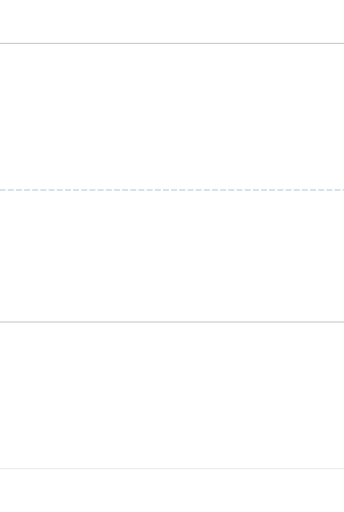
t = 0.00 s
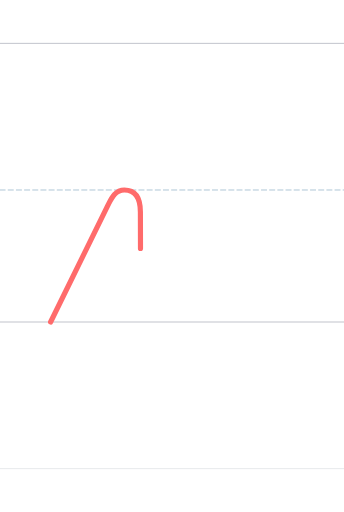
t = 0.90 s
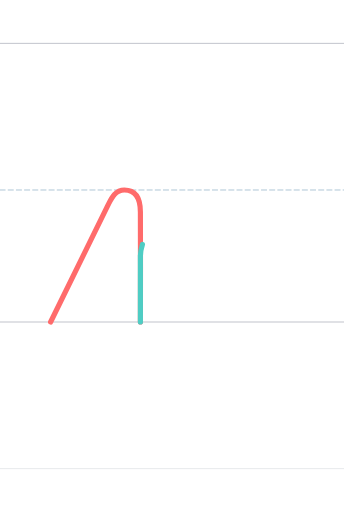
t = 1.65 s
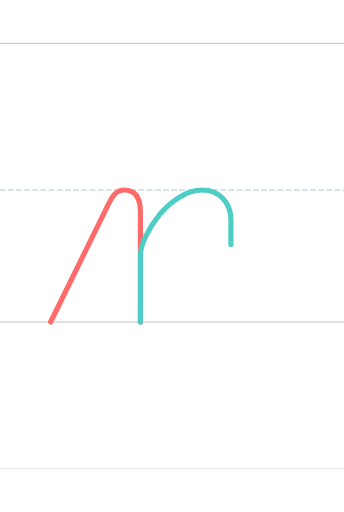
t = 2.25 s
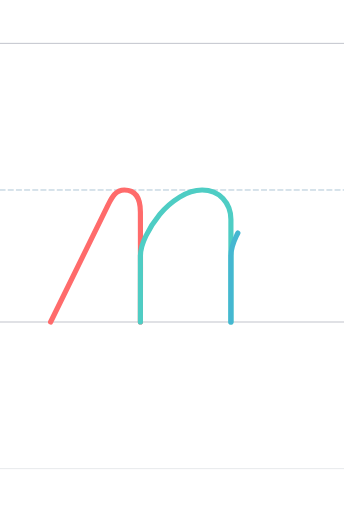
t = 3.00 s
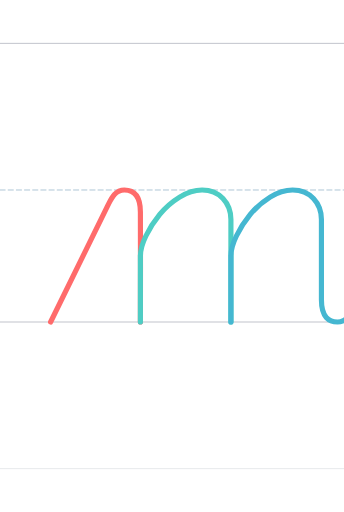
t = 3.90 s

The animated SVG that drew these frames (rendered in a browser with its animation timeline set to each time). Animation: 3 SMIL elements (animate=3); one cycle of 3.90 s.

<?xml version="1.0" encoding="UTF-8"?>
<svg xmlns="http://www.w3.org/2000/svg" viewBox="-200 -1496.0 1600 2378.0" width="800" height="600" stroke-linecap="round" stroke-linejoin="round">
  <style>
    .guide { stroke-width: 4; opacity: 0.35; fill: none; }
    .guide.mid { stroke-dasharray: 24 14; opacity: 0.5; }
    .stroke { fill: none; stroke-width: 24; stroke-linecap: round; stroke-linejoin: round; }
  </style>
  <line class="guide" x1="-200" y1="0" x2="1400" y2="0" stroke="#2F3A56"/>
  <line class="guide mid" x1="-200" y1="-614.0" x2="1400" y2="-614.0" stroke="#457B9D"/>
  <line class="guide" x1="-200" y1="-1296.0" x2="1400" y2="-1296.0" stroke="#2F3A56"/>
  <line class="guide" x1="-200" y1="682.0" x2="1400" y2="682.0" stroke="#ADB5BD" stroke-width="2"/>
  <path class="stroke" d="M 35.387,-0.000 L 303.390,-546.000 C 318.749,-576.000 336.390,-614.000 378.390,-614.000 C 436.000,-614.000 453.000,-566.000 453.000,-512.000 C 454.000,-512.000 453.000,-0.000 453.000,-0.000" stroke="#FF6B6B" pathLength="1" stroke-dasharray="1" stroke-dashoffset="1">
    <animate attributeName="stroke-dashoffset" values="1;0" dur="1.20s" begin="0.00s" fill="freeze"/>
  </path>
  <path class="stroke" d="M 453.000,-0.000 L 453.000,-307.000 Q 453.000,-347.000 478.500,-400.000 Q 504.000,-453.000 543.000,-500.500 Q 582.000,-548.000 635.500,-581.000 Q 689.000,-614.000 740.000,-614.000 Q 800.000,-614.000 837.000,-574.500 Q 874.000,-535.000 874.000,-477.000 L 874.000,-0.000" stroke="#4ECDC4" pathLength="1" stroke-dasharray="1" stroke-dashoffset="1">
    <animate attributeName="stroke-dashoffset" values="1;0" dur="1.20s" begin="1.35s" fill="freeze"/>
  </path>
  <path class="stroke" d="M 874.000,-0.000 L 874.000,-307.000 Q 874.000,-347.000 899.500,-400.000 Q 925.000,-453.000 964.000,-500.500 Q 1003.000,-548.000 1056.500,-581.000 Q 1110.000,-614.000 1161.000,-614.000 Q 1221.000,-614.000 1258.000,-574.500 Q 1295.000,-535.000 1295.000,-477.000 L 1295.000,-103.000 Q 1295.000,-46.508 1317.562,-21.000 Q 1336.135,-0.000 1370.004,-0.000 Q 1383.000,-0.000 1397.376,-6.498 Q 1410.000,-12.000 1419.554,-23.814 Q 1429.000,-36.000 1434.970,-44.998 Q 1440.374,-53.456 1448.004,-69.000 L 1481.381,-137.000" stroke="#45B7D1" pathLength="1" stroke-dasharray="1" stroke-dashoffset="1">
    <animate attributeName="stroke-dashoffset" values="1;0" dur="1.20s" begin="2.70s" fill="freeze"/>
  </path>
</svg>
